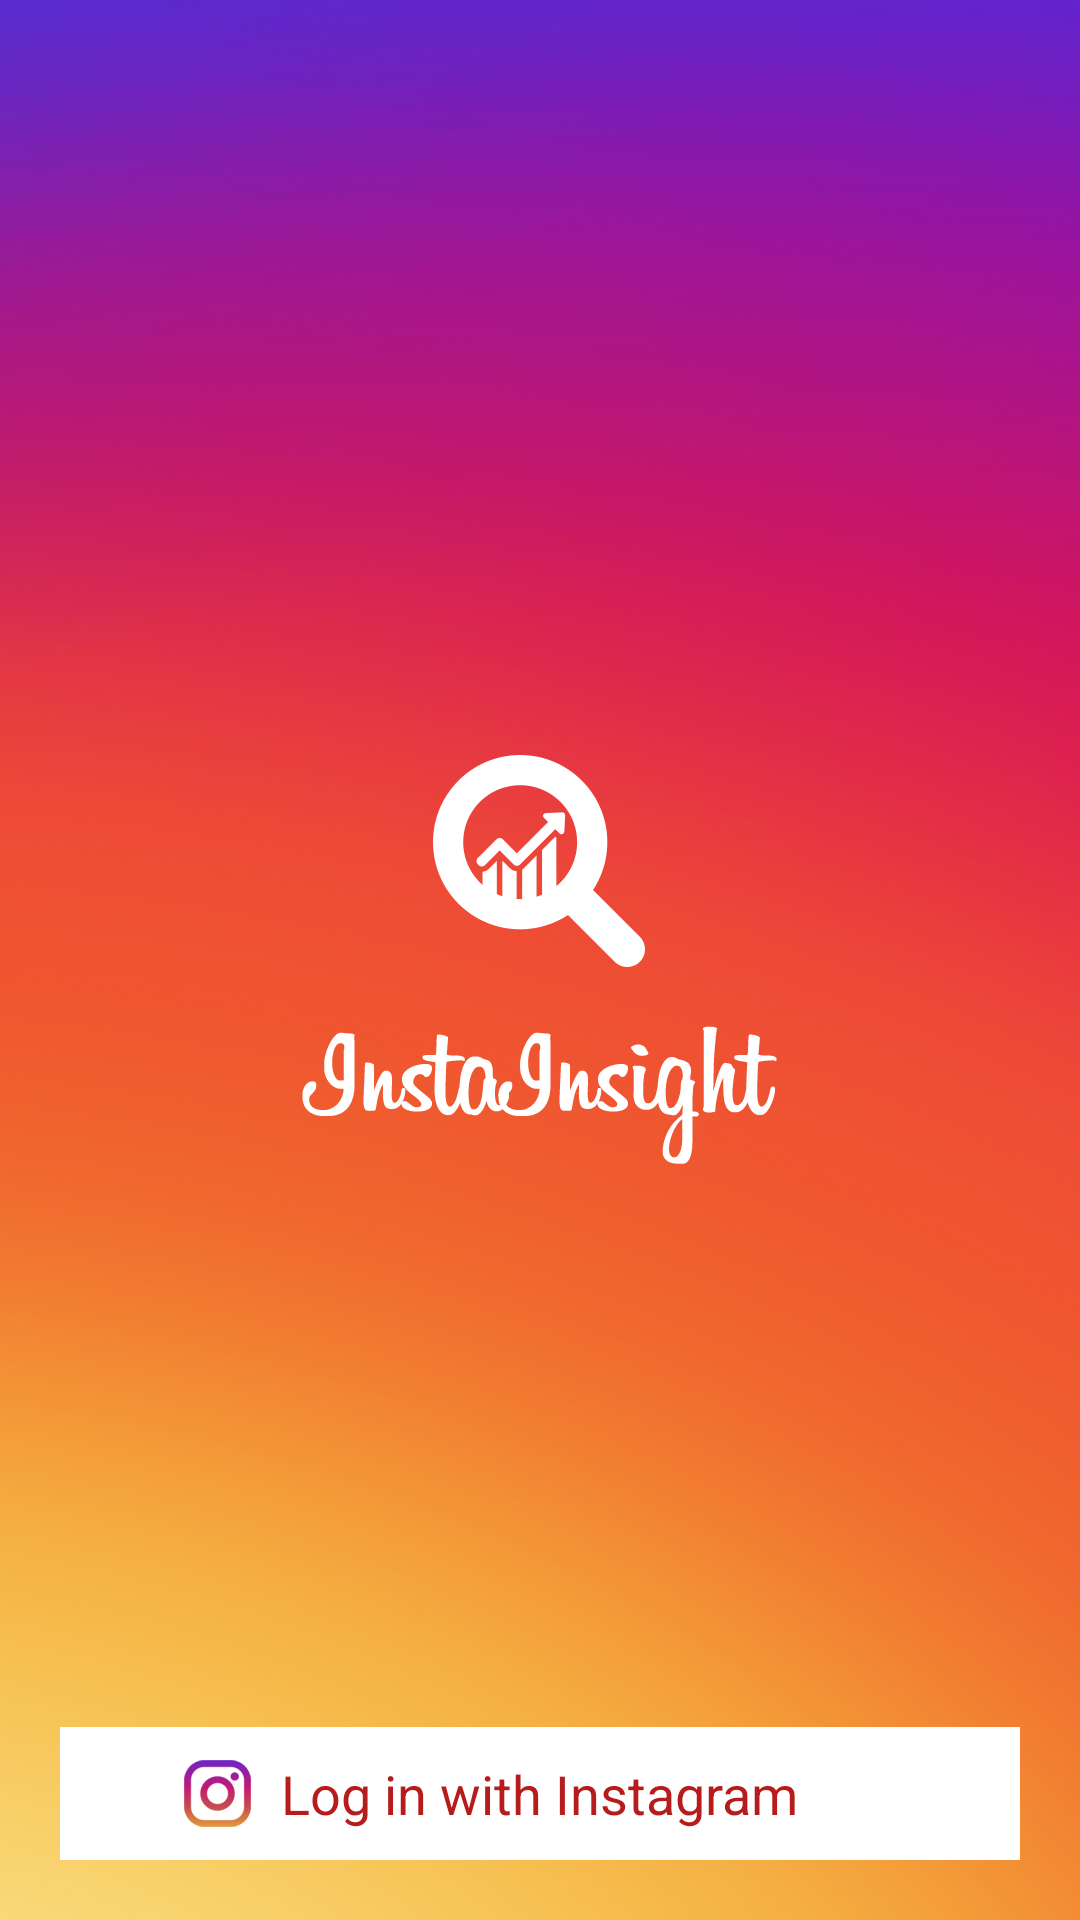

Produce the Android XML layout that renders to this screen, including the resource entries it uses.
<!-- AndroidManifest.xml: activity theme AppThemeNoActionbar -->
<!-- res/layout/activity_login.xml -->
<?xml version="1.0" encoding="utf-8"?>
<layout xmlns:android="http://schemas.android.com/apk/res/android"
    xmlns:tools="http://schemas.android.com/tools">

    <data>

        <variable
            name="loginViewModel"
            type="com.instainsight.login.viewmodel.LoginViewModel" />
    </data>

    <android.support.design.widget.CoordinatorLayout
        android:id="@+id/activity_login"
        android:layout_width="match_parent"
        android:layout_height="match_parent"
        tools:context="com.instainsight.login.LoginActivity">

        <RelativeLayout
            android:layout_width="match_parent"
            android:layout_height="match_parent"
            android:background="@drawable/background">

            <ImageView
                android:id="@+id/imgvw_instainsight"
                android:layout_width="wrap_content"
                android:layout_height="wrap_content"
                android:layout_centerInParent="true"
                android:src="@drawable/logo" />

            <RelativeLayout
                android:id="@+id/rltv_connectwithinstagram"
                android:layout_width="match_parent"
                android:layout_height="wrap_content"
                android:layout_alignParentBottom="true"
                android:layout_margin="@dimen/dimen_20dp"
                android:background="@android:color/white"
                android:onClick="authUser"
                android:padding="@dimen/dimen_10dp">

                <TextView
                    android:id="@+id/txtvw_connectwithinstagram"
                    android:layout_width="wrap_content"
                    android:layout_height="wrap_content"
                    android:layout_centerInParent="true"
                    android:text="@string/lbl_connectwithinstagram"
                    android:textAllCaps="false"
                    android:textColor="@color/colorPrimaryDark"
                    android:textSize="@dimen/font_18sp" />

                <ImageView
                    android:layout_width="wrap_content"
                    android:layout_height="wrap_content"
                    android:layout_centerVertical="true"
                    android:layout_marginRight="@dimen/dimen_10dp"
                    android:layout_toLeftOf="@+id/txtvw_connectwithinstagram"
                    android:src="@drawable/instalogo" />
            </RelativeLayout>
        </RelativeLayout>
    </android.support.design.widget.CoordinatorLayout>
</layout>
<!-- resources referenced by this layout -->
<resources>
  <color name="colorPrimaryDark">#B71C1C</color>
  <dimen name="dimen_10dp">10dp</dimen>
  <dimen name="dimen_20dp">20dp</dimen>
  <dimen name="font_18sp">18sp</dimen>
  <!-- drawable background: png bitmap (drawable-hdpi, 382940 bytes) -->
  <!-- drawable instalogo: png bitmap (drawable-hdpi, 2565 bytes) -->
  <!-- drawable logo: png bitmap (drawable-hdpi, 9065 bytes) -->
  <string name="lbl_connectwithinstagram">Log in with Instagram</string>
  <style name="AppThemeNoActionbar" parent="Theme.AppCompat.Light.NoActionBar">
          
          <item name="colorPrimary">@color/colorPrimary</item>
          <item name="colorPrimaryDark">@color/colorPrimaryDark</item>
          <item name="colorAccent">@color/colorAccent</item>
      </style>
  <color name="colorPrimary">#C90039</color>
  <color name="colorAccent">#D32F2F</color>
</resources>
